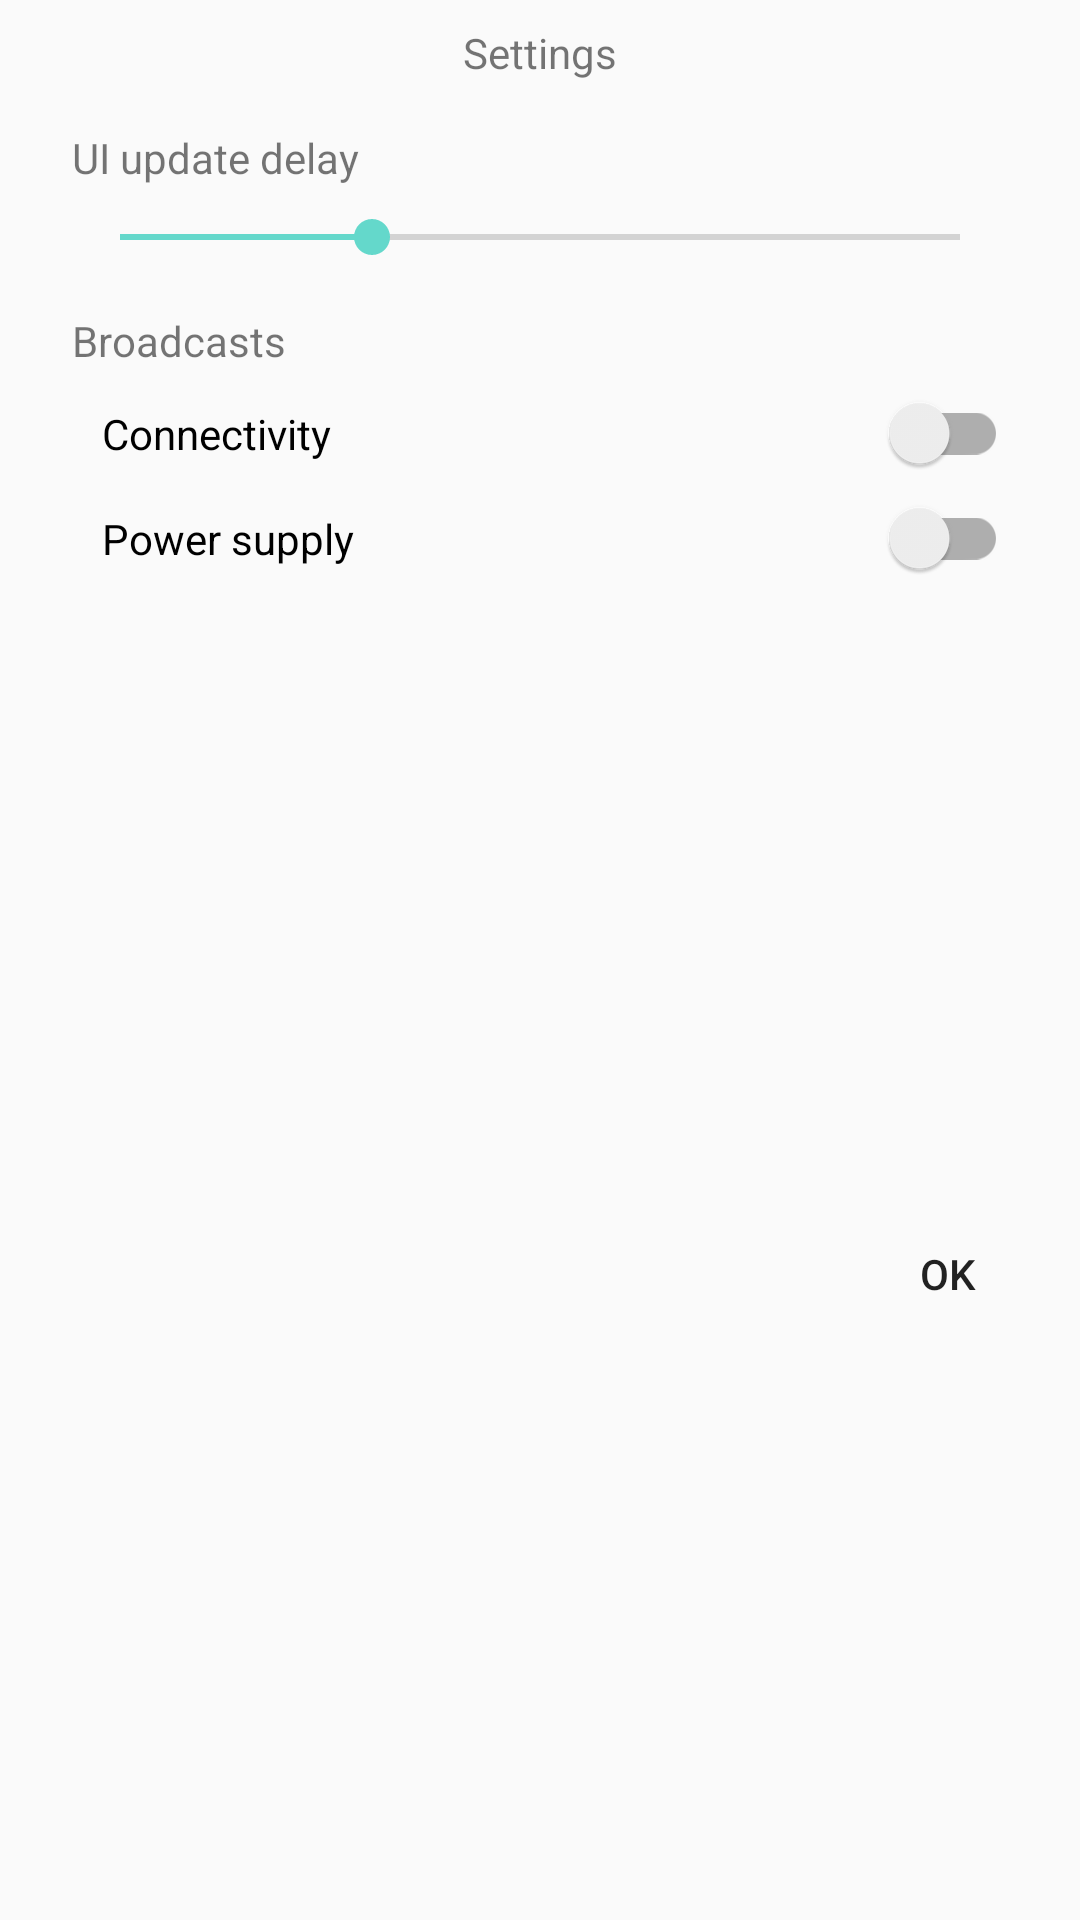

Here is an Android app screen rendered from its layout file. Give the layout XML and the strings, colors and styles it references.
<!-- AndroidManifest.xml: application theme AppTheme -->
<!-- res/layout/dialog_settings.xml -->
<?xml version="1.0" encoding="utf-8"?>
<androidx.constraintlayout.widget.ConstraintLayout xmlns:android="http://schemas.android.com/apk/res/android"
    xmlns:app="http://schemas.android.com/apk/res-auto"
    android:layout_width="wrap_content"
    android:layout_height="wrap_content"
    android:minWidth="220dp">

    <androidx.constraintlayout.widget.Guideline
        android:id="@+id/guide_start"
        android:layout_width="wrap_content"
        android:layout_height="wrap_content"
        android:orientation="vertical"
        app:layout_constraintGuide_begin="@dimen/margin_start" />

    <androidx.constraintlayout.widget.Guideline
        android:id="@+id/guide_end"
        android:layout_width="wrap_content"
        android:layout_height="wrap_content"
        android:orientation="vertical"
        app:layout_constraintGuide_end="@dimen/margin_end" />

    <TextView
        android:id="@+id/title"
        style="@style/DialogTitle"
        android:layout_width="wrap_content"
        android:layout_height="wrap_content"
        android:layout_marginTop="@dimen/dialog_title_margin"
        android:text="@string/settings_title"
        app:layout_constraintEnd_toStartOf="@+id/guide_end"
        app:layout_constraintStart_toStartOf="@+id/guide_start"
        app:layout_constraintTop_toTopOf="parent" />

    <TextView
        android:id="@+id/settings_delay_title"
        style="@style/TextHeader"
        android:layout_width="0dp"
        android:layout_height="wrap_content"
        android:layout_marginTop="16dp"
        android:text="@string/settings_delay"
        app:layout_constraintEnd_toStartOf="@+id/guide_end"
        app:layout_constraintStart_toStartOf="@+id/guide_start"
        app:layout_constraintTop_toBottomOf="@id/title" />

    <SeekBar
        android:id="@+id/settings_delay"
        style="@style/Widget.AppCompat.SeekBar.Discrete"
        android:layout_width="0dp"
        android:layout_height="wrap_content"
        android:layout_marginTop="8dp"
        android:max="10"
        android:progress="3"
        app:layout_constraintEnd_toStartOf="@+id/guide_end"
        app:layout_constraintStart_toStartOf="@+id/guide_start"
        app:layout_constraintTop_toBottomOf="@id/settings_delay_title" />

    <TextView
        android:id="@+id/settings_broadcast"
        style="@style/TextHeader"
        android:layout_width="0dp"
        android:layout_height="wrap_content"
        android:layout_marginTop="16dp"
        android:text="@string/settings_broadcast"
        app:layout_constraintEnd_toStartOf="@+id/guide_end"
        app:layout_constraintStart_toStartOf="@+id/guide_start"
        app:layout_constraintTop_toBottomOf="@id/settings_delay" />


    <androidx.appcompat.widget.SwitchCompat
        android:id="@+id/settings_connectivity"
        android:layout_width="0dp"
        android:layout_height="wrap_content"
        android:layout_marginStart="10dp"
        android:layout_marginTop="8dp"
        android:text="@string/settings_connectivity"
        app:layout_constraintEnd_toStartOf="@+id/guide_end"
        app:layout_constraintStart_toStartOf="@+id/guide_start"
        app:layout_constraintTop_toBottomOf="@id/settings_broadcast" />

    <androidx.appcompat.widget.SwitchCompat
        android:id="@+id/settings_power_supply"
        android:layout_width="0dp"
        android:layout_height="wrap_content"
        android:layout_marginStart="10dp"
        android:layout_marginTop="8dp"
        android:text="@string/settings_power_supply"
        app:layout_constraintEnd_toStartOf="@+id/guide_end"
        app:layout_constraintStart_toStartOf="@+id/guide_start"
        app:layout_constraintTop_toBottomOf="@id/settings_connectivity" />

    <Button
        android:id="@+id/settings_ok"
        style="@style/Widget.AppCompat.Button.Borderless"
        android:layout_width="wrap_content"
        android:layout_height="wrap_content"
        android:layout_marginTop="16dp"
        android:text="@android:string/ok"
        app:layout_constraintBottom_toBottomOf="parent"
        app:layout_constraintEnd_toEndOf="parent"
        app:layout_constraintTop_toBottomOf="@+id/settings_power_supply" />

</androidx.constraintlayout.widget.ConstraintLayout>
<!-- resources referenced by this layout -->
<resources>
  <dimen name="dialog_title_margin">8dp</dimen>
  <dimen name="margin_end">24dp</dimen>
  <dimen name="margin_start">24dp</dimen>
  <string name="settings_broadcast">Broadcasts</string>
  <string name="settings_connectivity">Connectivity</string>
  <string name="settings_delay">UI update delay</string>
  <string name="settings_power_supply">Power supply</string>
  <string name="settings_title">Settings</string>
  <style name="AppTheme" parent="Theme.AppCompat.Light.DarkActionBar">
          
          <item name="colorPrimary">@color/primaryColor</item>
          <item name="colorPrimaryDark">@color/primaryDarkColor</item>
          <item name="colorAccent">@color/primaryLightColor</item>
      </style>
  <color name="primaryColor">#26a69a</color>
  <color name="primaryDarkColor">#00766c</color>
  <color name="primaryLightColor">#64d8cb</color>
</resources>
